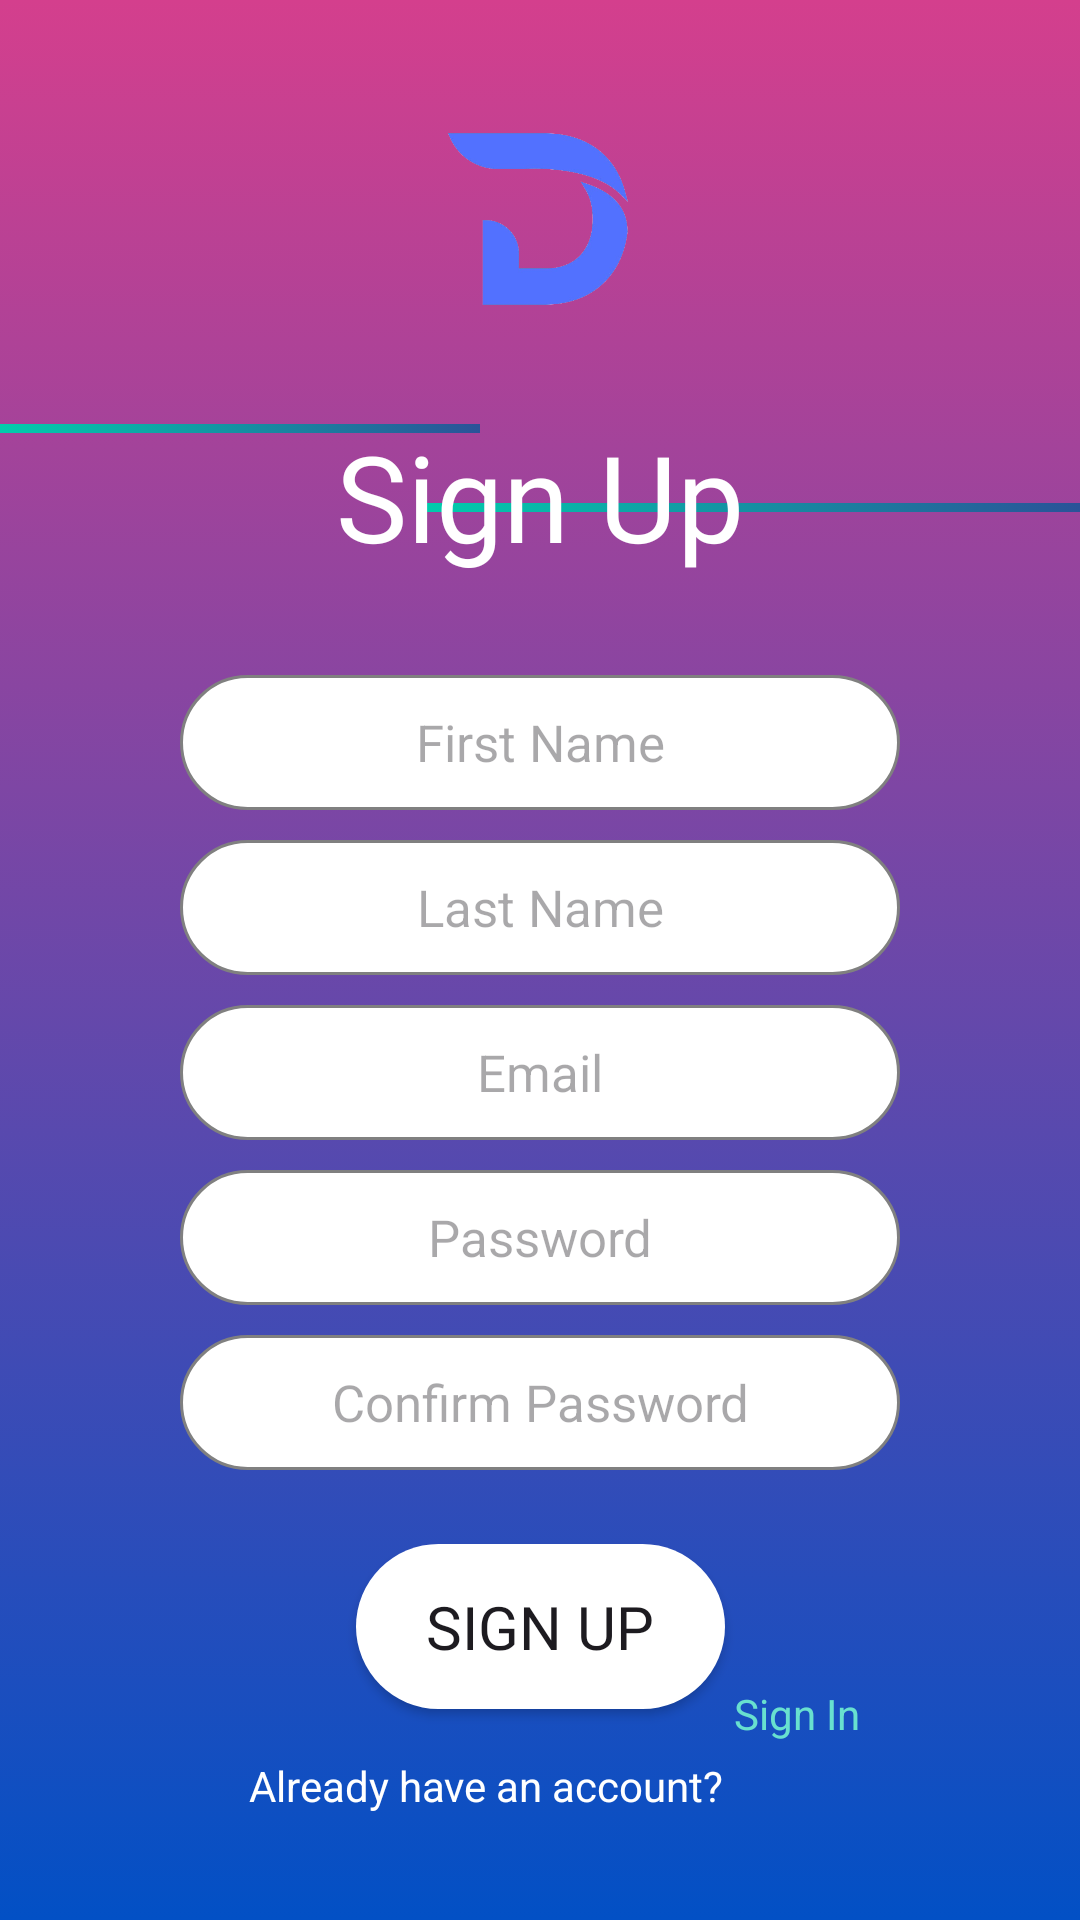

Here is an Android app screen rendered from its layout file. Give the layout XML and the strings, colors and styles it references.
<!-- AndroidManifest.xml: application theme Theme.AppdevFinals -->
<!-- res/layout/activity_signup.xml -->
<?xml version="1.0" encoding="utf-8"?>
<androidx.constraintlayout.widget.ConstraintLayout xmlns:android="http://schemas.android.com/apk/res/android"
    xmlns:app="http://schemas.android.com/apk/res-auto"
    xmlns:tools="http://schemas.android.com/tools"
    android:id="@+id/main"
    android:layout_width="match_parent"
    android:layout_height="match_parent"
    tools:context=".signup"
    android:background="@drawable/gradient_background">

    <TextView
        android:id="@+id/line2"
        android:layout_width="160dp"
        android:layout_height="3dp"
        android:background="@drawable/gradient_for_signin"
        app:layout_constraintBottom_toBottomOf="parent"
        app:layout_constraintEnd_toEndOf="parent"
        app:layout_constraintHorizontal_bias="0.0"
        app:layout_constraintStart_toStartOf="parent"
        app:layout_constraintTop_toTopOf="parent"
        app:layout_constraintVertical_bias="0.222" />

    <TextView
        android:id="@+id/line1"
        android:layout_width="220dp"
        android:layout_height="3dp"
        android:background="@drawable/gradient_for_signin"
        app:layout_constraintBottom_toBottomOf="parent"
        app:layout_constraintEnd_toEndOf="parent"
        app:layout_constraintHorizontal_bias="1.0"
        app:layout_constraintStart_toStartOf="parent"
        app:layout_constraintTop_toTopOf="parent"
        app:layout_constraintVertical_bias="0.263" />

    <TextView
        android:id="@+id/signup"
        android:layout_width="229dp"
        android:layout_height="85dp"
        android:fontFamily="@font/oleo"
        android:gravity="center"
        android:text="Sign Up"
        android:textColor="@color/white"
        android:textSize="40dp"
        app:layout_constraintBottom_toBottomOf="parent"
        app:layout_constraintEnd_toEndOf="parent"
        app:layout_constraintStart_toStartOf="parent"
        app:layout_constraintTop_toBottomOf="@+id/imageView3"
        app:layout_constraintVertical_bias="0.044" />

    <ImageView
        android:id="@+id/imageView3"
        android:layout_width="60dp"
        android:layout_height="60dp"
        android:src="@drawable/logo"
        app:layout_constraintBottom_toBottomOf="parent"
        app:layout_constraintEnd_toEndOf="parent"
        app:layout_constraintHorizontal_bias="0.498"
        app:layout_constraintStart_toStartOf="parent"
        app:layout_constraintTop_toTopOf="parent"
        app:layout_constraintVertical_bias="0.074" />

    <LinearLayout
        android:id="@+id/linearLayout"
        android:layout_width="match_parent"
        android:layout_height="wrap_content"
        android:layout_marginLeft="60dp"
        android:layout_marginRight="60dp"
        android:gravity="center"
        android:orientation="vertical"
        app:layout_constraintBottom_toBottomOf="parent"
        app:layout_constraintTop_toBottomOf="@+id/signup"
        app:layout_constraintVertical_bias="0.101"
        tools:layout_editor_absoluteX="0dp">

        <EditText
            android:id="@+id/firstName"
            android:layout_width="match_parent"
            android:layout_height="45dp"
            android:background="@drawable/rounded_shape"
            android:hint="First Name"
            android:inputType="text"
            android:padding="5dp"
            android:textAlignment="center"
            android:textSize="17dp" />

        <EditText
            android:id="@+id/lastName"
            android:layout_width="match_parent"
            android:layout_height="45dp"
            android:layout_marginTop="10dp"
            android:background="@drawable/rounded_shape"
            android:hint="Last Name"
            android:inputType="text"
            android:padding="5dp"
            android:textAlignment="center"
            android:textSize="17dp" />

        <EditText
            android:id="@+id/email"
            android:layout_width="match_parent"
            android:layout_height="45dp"
            android:layout_marginTop="10dp"
            android:background="@drawable/rounded_shape"
            android:hint="Email"
            android:inputType="textEmailAddress"
            android:padding="5dp"
            android:textAlignment="center"
            android:textSize="17dp" />

        <EditText
            android:id="@+id/password"
            android:layout_width="match_parent"
            android:layout_height="45dp"
            android:layout_marginTop="10dp"
            android:background="@drawable/rounded_shape"
            android:hint="Password"
            android:inputType="textPassword"
            android:padding="5dp"
            android:textAlignment="center"
            android:textSize="17dp" />

        <EditText
            android:id="@+id/confirmPassword"
            android:layout_width="match_parent"
            android:layout_height="45dp"
            android:layout_marginTop="10dp"
            android:background="@drawable/rounded_shape"
            android:hint="Confirm Password"
            android:inputType="text"
            android:padding="5dp"
            android:textAlignment="center"
            android:textSize="17dp" />

    </LinearLayout>

    <Button
        android:id="@+id/button2"
        android:layout_width="123dp"
        android:layout_height="55dp"
        android:textSize="20dp"
        android:fontFamily="@font/oleo"
        android:background="@drawable/button_sign_in"
        android:backgroundTint="@color/white"
        android:text="Sign Up"
        app:layout_constraintBottom_toBottomOf="parent"
        app:layout_constraintEnd_toEndOf="parent"
        app:layout_constraintStart_toStartOf="parent"
        app:layout_constraintTop_toBottomOf="@+id/linearLayout"
        app:layout_constraintVertical_bias="0.26" />

    <TextView
        android:id="@+id/textView3"
        android:layout_width="wrap_content"
        android:layout_height="wrap_content"
        android:text="Already have an account? "
        android:textAlignment="center"
        android:textColor="@color/white"
        app:layout_constraintBottom_toBottomOf="parent"
        app:layout_constraintEnd_toEndOf="parent"
        app:layout_constraintHorizontal_bias="0.419"
        app:layout_constraintStart_toStartOf="parent"
        app:layout_constraintTop_toBottomOf="@+id/button2"
        app:layout_constraintVertical_bias="0.314" />

    <TextView
        android:id="@+id/textView4"
        android:layout_width="wrap_content"
        android:layout_height="wrap_content"
        android:layout_marginTop="196dp"
        android:text="Sign In"
        android:textColor="#68e0cf"
        app:layout_constraintBottom_toBottomOf="parent"
        app:layout_constraintEnd_toEndOf="parent"
        app:layout_constraintHorizontal_bias="0.0"
        app:layout_constraintStart_toEndOf="@+id/textView3"
        app:layout_constraintTop_toTopOf="parent"
        app:layout_constraintVertical_bias="0.86" />


</androidx.constraintlayout.widget.ConstraintLayout>
<!-- resources referenced by this layout -->
<resources>
  <!-- drawable button_sign_in (drawable) -->
  <?xml version="1.0" encoding="utf-8"?>
  <shape xmlns:android="http://schemas.android.com/apk/res/android">
      <corners android:radius="50dp"/>
  
      <gradient
          android:startColor="#FF5733"
          android:endColor="#FFC300"
          android:angle="90" />
  </shape>
  <!-- drawable gradient_background (drawable) -->
  <?xml version="1.0" encoding="utf-8"?>
  <selector xmlns:android="http://schemas.android.com/apk/res/android">
      <item>
          <shape>
              <gradient
                  android:angle="90"
                  android:startColor="#0250c5"
                  android:endColor="#d43f8d" android:type="linear"
                  />
  
          </shape>
      </item>
  </selector>
  <!-- drawable gradient_for_signin (drawable) -->
  <?xml version="1.0" encoding="utf-8"?>
  <selector xmlns:android="http://schemas.android.com/apk/res/android">
  
      <item>
          <shape>
              <gradient
                  android:angle="0"
                  android:startColor="#00cdac"
                  android:endColor="#2a5298" android:type="linear"
                  />
          </shape>
      </item>
  </selector>
  <!-- drawable logo: png bitmap (drawable, 57329 bytes) -->
  <!-- drawable rounded_shape (drawable) -->
  <?xml version="1.0" encoding="utf-8"?>
  <shape xmlns:android="http://schemas.android.com/apk/res/android"
  
      android:shape="rectangle">
      <corners android:radius="24dp"/>
      <stroke android:width="1dip" android:color="#808080"/>
      <solid android:color="@android:color/white"/>
  
  </shape>
  <style name="Theme.AppdevFinals" parent="Base.Theme.AppdevFinals" />
  <style name="Base.Theme.AppdevFinals" parent="Theme.Material3.DayNight.NoActionBar">
          
          
      </style>
  <!-- not gathered from this repository: default colours our renderer supplied (Android Studio template values) -->
  <color name="white">#FFFFFFFF</color>
</resources>
